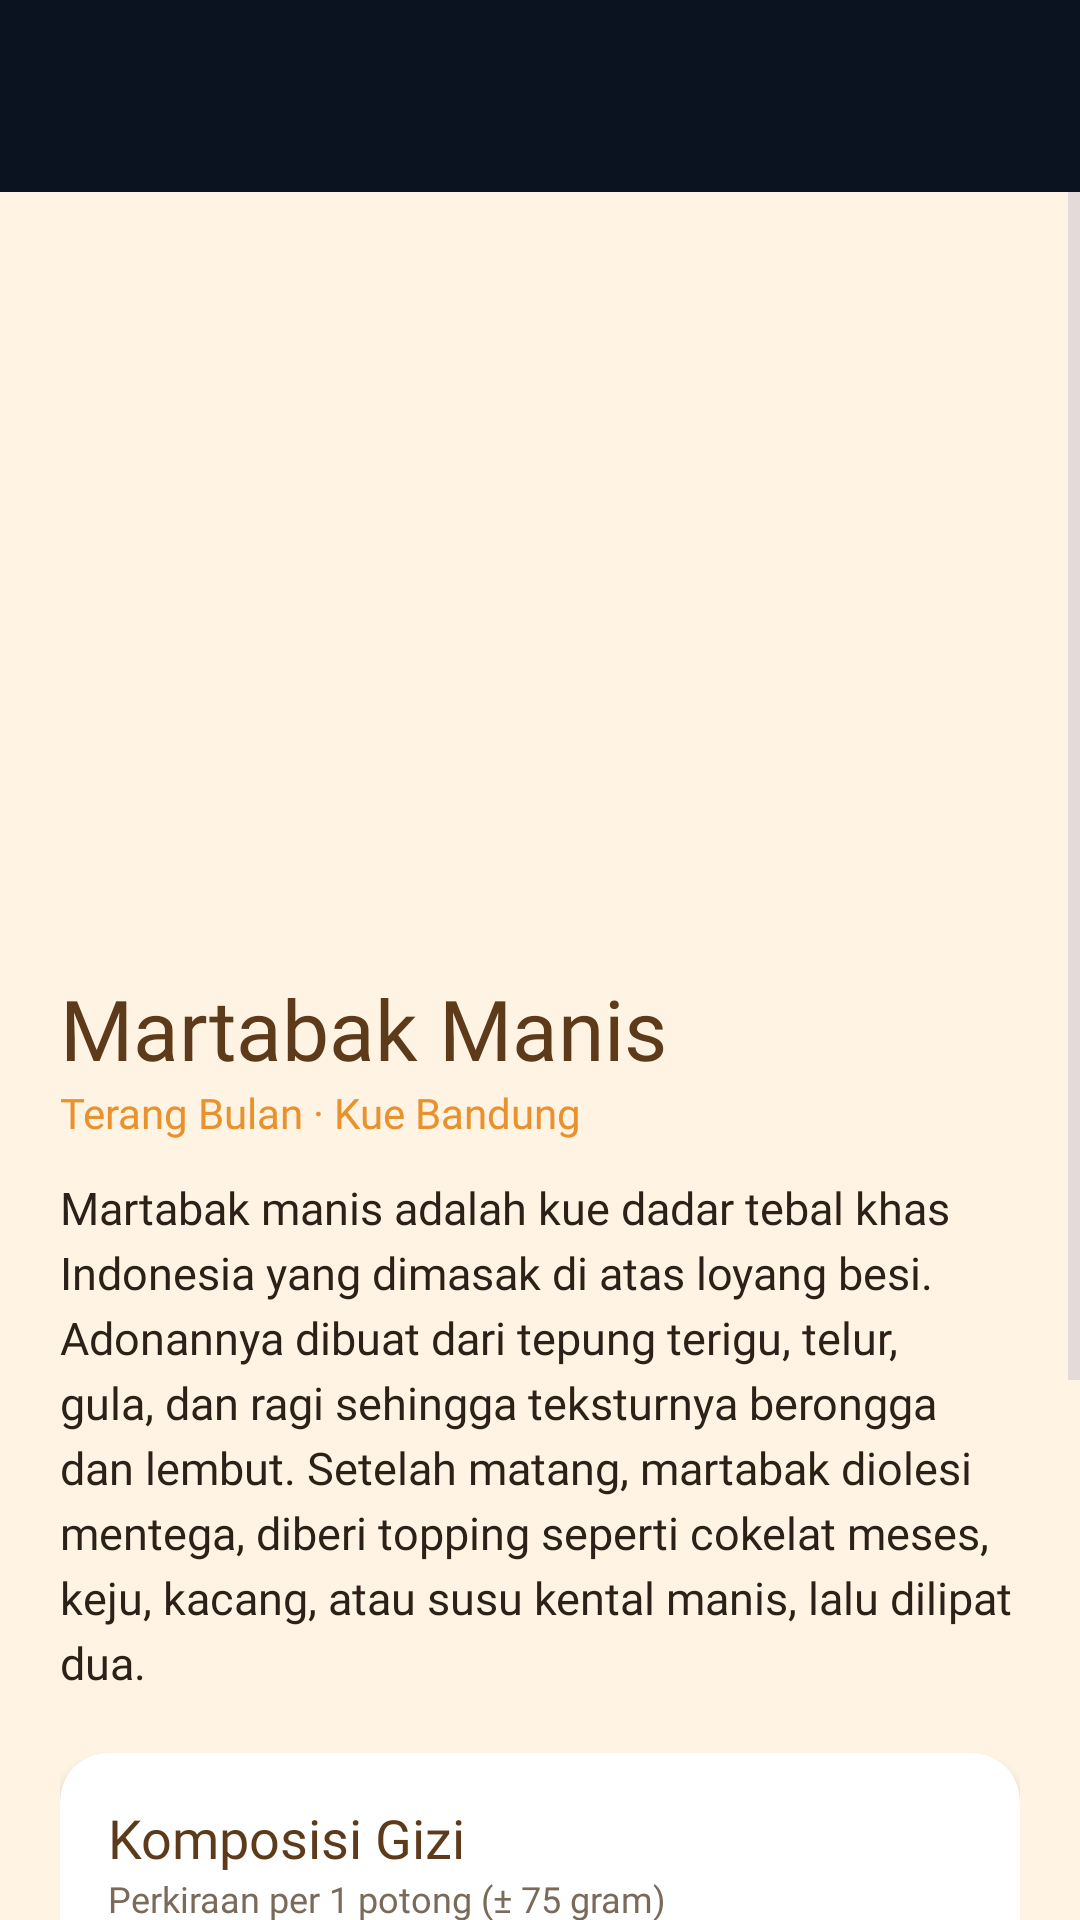

This screen was rendered from an Android layout file. Write that file and the resources it references.
<!-- AndroidManifest.xml: application theme Theme.MNRMartabak -->
<!-- res/layout/activity_martabak.xml -->
<?xml version="1.0" encoding="utf-8"?>
<LinearLayout xmlns:android="http://schemas.android.com/apk/res/android"
    xmlns:app="http://schemas.android.com/apk/res-auto"
    android:id="@+id/main"
    android:layout_width="match_parent"
    android:layout_height="match_parent"
    android:background="@color/siksp_bg"
    android:fitsSystemWindows="true"
    android:orientation="vertical">

    <com.google.android.material.appbar.MaterialToolbar
        android:id="@+id/toolbar"
        android:layout_width="match_parent"
        android:layout_height="?attr/actionBarSize"
        android:background="@color/siksp_bg"
        app:navigationIconTint="@color/siksp_teks"
        app:titleTextAppearance="@style/ToolbarTitle"
        app:titleTextColor="@color/siksp_teks" />

    <ScrollView
        android:layout_width="match_parent"
        android:layout_height="0dp"
        android:layout_weight="1"
        android:background="@color/martabak_krem">

        <LinearLayout
            android:layout_width="match_parent"
            android:layout_height="wrap_content"
            android:orientation="vertical">

            <ImageView
                android:id="@+id/imgMartabak"
                android:layout_width="match_parent"
                android:layout_height="240dp"
                android:contentDescription="@string/judul_snack"
                android:scaleType="centerCrop"
                android:src="@drawable/martabak" />

            <LinearLayout
                android:layout_width="match_parent"
                android:layout_height="wrap_content"
                android:orientation="vertical"
                android:padding="20dp">

                <TextView
                    android:layout_width="wrap_content"
                    android:layout_height="wrap_content"
                    android:fontFamily="@font/jakarta_bold"
                    android:text="@string/judul_snack"
                    android:textColor="@color/martabak_coklat"
                    android:textSize="28sp" />

                <TextView
                    android:layout_width="wrap_content"
                    android:layout_height="wrap_content"
                    android:fontFamily="@font/jakarta_regular"
                    android:text="@string/subjudul_snack"
                    android:textColor="@color/martabak_oranye"
                    android:textSize="14sp" />

                <TextView
                    android:layout_width="match_parent"
                    android:layout_height="wrap_content"
                    android:layout_marginTop="12dp"
                    android:fontFamily="@font/jakarta_regular"
                    android:lineSpacingExtra="4dp"
                    android:text="@string/deskripsi_snack"
                    android:textColor="@color/teks_gelap"
                    android:textSize="15sp" />

                <com.google.android.material.card.MaterialCardView
                    android:layout_width="match_parent"
                    android:layout_height="wrap_content"
                    android:layout_marginTop="20dp"
                    app:cardBackgroundColor="@android:color/white"
                    app:cardCornerRadius="16dp"
                    app:cardElevation="2dp"
                    app:strokeWidth="0dp">

                    <LinearLayout
                        android:layout_width="match_parent"
                        android:layout_height="wrap_content"
                        android:orientation="vertical"
                        android:padding="16dp">

                        <TextView
                            android:layout_width="wrap_content"
                            android:layout_height="wrap_content"
                            android:fontFamily="@font/jakarta_bold"
                            android:text="@string/judul_gizi"
                            android:textColor="@color/martabak_coklat"
                            android:textSize="18sp" />

                        <TextView
                            android:layout_width="wrap_content"
                            android:layout_height="wrap_content"
                            android:layout_marginBottom="8dp"
                            android:fontFamily="@font/jakarta_regular"
                            android:text="@string/porsi_gizi"
                            android:textColor="@color/teks_abu"
                            android:textSize="12sp" />

                        <TableLayout
                            android:layout_width="match_parent"
                            android:layout_height="wrap_content"
                            android:stretchColumns="0">

                            <TableRow android:paddingVertical="6dp">
                                <TextView android:text="@string/gizi_energi" android:fontFamily="@font/jakarta_regular" android:textColor="@color/teks_gelap" />
                                <TextView android:text="@string/gizi_energi_nilai" android:fontFamily="@font/jakarta_bold" android:textColor="@color/martabak_oranye" />
                            </TableRow>

                            <TableRow android:paddingVertical="6dp">
                                <TextView android:text="@string/gizi_karbo" android:fontFamily="@font/jakarta_regular" android:textColor="@color/teks_gelap" />
                                <TextView android:text="@string/gizi_karbo_nilai" android:fontFamily="@font/jakarta_bold" android:textColor="@color/teks_gelap" />
                            </TableRow>

                            <TableRow android:paddingVertical="6dp">
                                <TextView android:text="@string/gizi_gula" android:fontFamily="@font/jakarta_regular" android:textColor="@color/teks_gelap" />
                                <TextView android:text="@string/gizi_gula_nilai" android:fontFamily="@font/jakarta_bold" android:textColor="@color/teks_gelap" />
                            </TableRow>

                            <TableRow android:paddingVertical="6dp">
                                <TextView android:text="@string/gizi_lemak" android:fontFamily="@font/jakarta_regular" android:textColor="@color/teks_gelap" />
                                <TextView android:text="@string/gizi_lemak_nilai" android:fontFamily="@font/jakarta_bold" android:textColor="@color/teks_gelap" />
                            </TableRow>

                            <TableRow android:paddingVertical="6dp">
                                <TextView android:text="@string/gizi_protein" android:fontFamily="@font/jakarta_regular" android:textColor="@color/teks_gelap" />
                                <TextView android:text="@string/gizi_protein_nilai" android:fontFamily="@font/jakarta_bold" android:textColor="@color/teks_gelap" />
                            </TableRow>

                            <TableRow android:paddingVertical="6dp">
                                <TextView android:text="@string/gizi_serat" android:fontFamily="@font/jakarta_regular" android:textColor="@color/teks_gelap" />
                                <TextView android:text="@string/gizi_serat_nilai" android:fontFamily="@font/jakarta_bold" android:textColor="@color/teks_gelap" />
                            </TableRow>

                            <TableRow android:paddingVertical="6dp">
                                <TextView android:text="@string/gizi_natrium" android:fontFamily="@font/jakarta_regular" android:textColor="@color/teks_gelap" />
                                <TextView android:text="@string/gizi_natrium_nilai" android:fontFamily="@font/jakarta_bold" android:textColor="@color/teks_gelap" />
                            </TableRow>
                        </TableLayout>
                    </LinearLayout>
                </com.google.android.material.card.MaterialCardView>
            </LinearLayout>
        </LinearLayout>
    </ScrollView>
</LinearLayout>
<!-- resources referenced by this layout -->
<resources>
  <color name="martabak_coklat">#5D3A1A</color>
  <color name="martabak_krem">#FFF4E3</color>
  <color name="martabak_oranye">#E8912D</color>
  <color name="siksp_bg">#0B1220</color>
  <color name="siksp_teks">#F1F5F9</color>
  <color name="teks_abu">#7A6A5A</color>
  <color name="teks_gelap">#2B2118</color>
  <string name="deskripsi_snack">Martabak manis adalah kue dadar tebal khas Indonesia yang dimasak di atas loyang besi. Adonannya dibuat dari tepung terigu, telur, gula, dan ragi sehingga teksturnya berongga dan lembut. Setelah matang, martabak diolesi mentega, diberi topping seperti cokelat meses, keju, kacang, atau susu kental manis, lalu dilipat dua.</string>
  <string name="gizi_energi">Energi</string>
  <string name="gizi_energi_nilai">± 230 kkal</string>
  <string name="gizi_gula">Gula</string>
  <string name="gizi_gula_nilai">± 15 g</string>
  <string name="gizi_karbo">Karbohidrat</string>
  <string name="gizi_karbo_nilai">± 33 g</string>
  <string name="gizi_lemak">Lemak</string>
  <string name="gizi_lemak_nilai">± 9 g</string>
  <string name="gizi_natrium">Natrium</string>
  <string name="gizi_natrium_nilai">± 180 mg</string>
  <string name="gizi_protein">Protein</string>
  <string name="gizi_protein_nilai">± 5 g</string>
  <string name="gizi_serat">Serat</string>
  <string name="gizi_serat_nilai">± 1 g</string>
  <string name="judul_gizi">Komposisi Gizi</string>
  <string name="judul_snack">Martabak Manis</string>
  <string name="porsi_gizi">Perkiraan per 1 potong (± 75 gram)</string>
  <string name="subjudul_snack">Terang Bulan · Kue Bandung</string>
  <style name="ToolbarTitle" parent="TextAppearance.Material3.TitleLarge">
          <item name="fontFamily">@font/jakarta_bold</item>
          <item name="android:fontFamily">@font/jakarta_bold</item>
          <item name="android:textSize">18sp</item>
      </style>
  <style name="Theme.MNRMartabak" parent="Base.Theme.MNRMartabak" />
  <style name="Base.Theme.MNRMartabak" parent="Theme.Material3.Dark.NoActionBar">
          <item name="colorPrimary">@color/siksp_hijau</item>
          <item name="colorOnPrimary">@android:color/white</item>
          <item name="colorSecondary">@color/siksp_biru</item>
          <item name="android:windowBackground">@color/siksp_bg</item>
          <item name="android:statusBarColor">@color/siksp_bg</item>
          <item name="android:navigationBarColor">@color/siksp_bg</item>
          <item name="android:windowLightStatusBar">false</item>
      </style>
  <color name="siksp_hijau">#10B981</color>
  <color name="siksp_biru">#3B82F6</color>
</resources>
